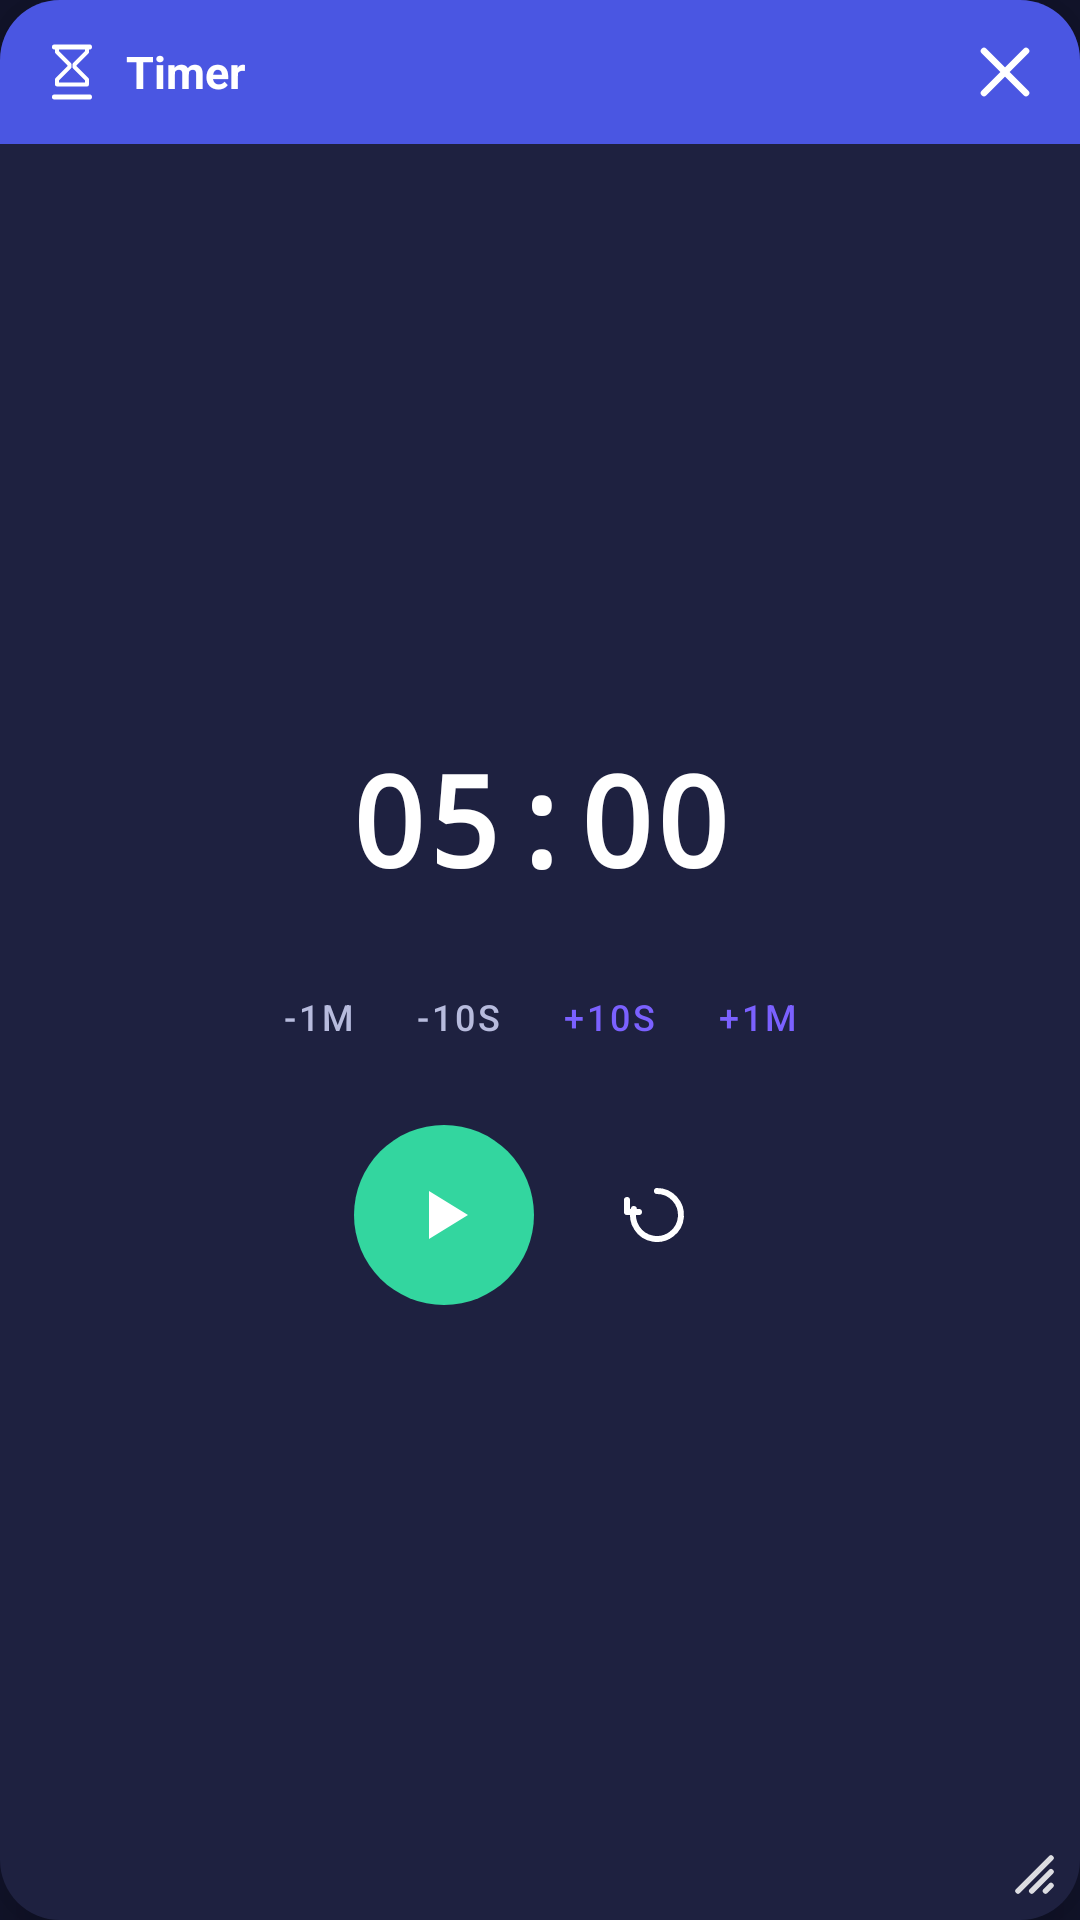

The Android layout XML behind this screen, and the referenced resources:
<!-- AndroidManifest.xml: application theme Theme.GeneoOverlay -->
<!-- res/layout/overlay_timer.xml -->
<?xml version="1.0" encoding="utf-8"?>
<FrameLayout xmlns:android="http://schemas.android.com/apk/res/android"
    android:id="@+id/timerOuterRoot"
    android:layout_width="270dp"
    android:layout_height="340dp">

    <LinearLayout
        android:id="@+id/timerRoot"
        android:layout_width="match_parent"
        android:layout_height="match_parent"
        android:background="@drawable/bg_tool_card"
        android:elevation="14dp"
        android:orientation="vertical">

        
        <LinearLayout
            android:id="@+id/timerHeader"
            android:layout_width="match_parent"
            android:layout_height="48dp"
            android:background="@drawable/bg_tool_header"
            android:gravity="center_vertical"
            android:orientation="horizontal"
            android:paddingStart="14dp"
            android:paddingEnd="8dp">

            <ImageView
                android:layout_width="20dp"
                android:layout_height="20dp"
                android:src="@drawable/ic_timer" />

            <TextView
                android:layout_width="0dp"
                android:layout_height="wrap_content"
                android:layout_weight="1"
                android:layout_marginStart="8dp"
                android:text="Timer"
                android:textColor="@color/white"
                android:textSize="15sp"
                android:textStyle="bold" />

            <ImageButton
                android:id="@+id/btnCloseTimer"
                android:layout_width="34dp"
                android:layout_height="34dp"
                android:background="@drawable/bg_round_button"
                android:contentDescription="Close"
                android:padding="7dp"
                android:src="@drawable/ic_close" />
        </LinearLayout>

        
        <LinearLayout
            android:layout_width="match_parent"
            android:layout_height="0dp"
            android:layout_weight="1"
            android:gravity="center_vertical"
            android:orientation="vertical">

            <TextView
                android:id="@+id/tvTimerTime"
                android:layout_width="match_parent"
                android:layout_height="wrap_content"
                android:fontFamily="monospace"
                android:gravity="center"
                android:text="05:00"
                android:textColor="@color/geneo_text_primary"
                android:textSize="42sp"
                android:textStyle="bold" />

            
            <LinearLayout
                android:id="@+id/timerAdjustRow"
                android:layout_width="match_parent"
                android:layout_height="wrap_content"
                android:layout_marginTop="14dp"
                android:gravity="center"
                android:orientation="horizontal">

                <Button
                    android:id="@+id/btnMinus1Min"
                    style="@style/Widget.MaterialComponents.Button.TextButton"
                    android:layout_width="wrap_content"
                    android:layout_height="wrap_content"
                    android:minWidth="0dp"
                    android:paddingStart="10dp"
                    android:paddingEnd="10dp"
                    android:text="-1m"
                    android:textColor="@color/geneo_text_secondary"
                    android:textSize="12sp" />

                <Button
                    android:id="@+id/btnMinus10Sec"
                    style="@style/Widget.MaterialComponents.Button.TextButton"
                    android:layout_width="wrap_content"
                    android:layout_height="wrap_content"
                    android:minWidth="0dp"
                    android:paddingStart="10dp"
                    android:paddingEnd="10dp"
                    android:text="-10s"
                    android:textColor="@color/geneo_text_secondary"
                    android:textSize="12sp" />

                <Button
                    android:id="@+id/btnPlus10Sec"
                    style="@style/Widget.MaterialComponents.Button.TextButton"
                    android:layout_width="wrap_content"
                    android:layout_height="wrap_content"
                    android:minWidth="0dp"
                    android:paddingStart="10dp"
                    android:paddingEnd="10dp"
                    android:text="+10s"
                    android:textColor="@color/geneo_accent"
                    android:textSize="12sp" />

                <Button
                    android:id="@+id/btnPlus1Min"
                    style="@style/Widget.MaterialComponents.Button.TextButton"
                    android:layout_width="wrap_content"
                    android:layout_height="wrap_content"
                    android:minWidth="0dp"
                    android:paddingStart="10dp"
                    android:paddingEnd="10dp"
                    android:text="+1m"
                    android:textColor="@color/geneo_accent"
                    android:textSize="12sp" />
            </LinearLayout>

            
            <LinearLayout
                android:layout_width="match_parent"
                android:layout_height="wrap_content"
                android:layout_marginTop="12dp"
                android:layout_marginBottom="8dp"
                android:gravity="center"
                android:orientation="horizontal">

                <ImageButton
                    android:id="@+id/btnStartPauseTimer"
                    android:layout_width="60dp"
                    android:layout_height="60dp"
                    android:layout_marginEnd="18dp"
                    android:background="@drawable/bg_round_button_accent"
                    android:contentDescription="Start"
                    android:padding="16dp"
                    android:src="@drawable/ic_play" />

                <ImageButton
                    android:id="@+id/btnResetTimer"
                    android:layout_width="46dp"
                    android:layout_height="46dp"
                    android:background="@drawable/bg_round_button"
                    android:contentDescription="Reset"
                    android:padding="11dp"
                    android:src="@drawable/ic_reset" />
            </LinearLayout>
        </LinearLayout>
    </LinearLayout>

    
    <FrameLayout
        android:id="@+id/resizeHandle"
        android:layout_width="40dp"
        android:layout_height="40dp"
        android:layout_gravity="bottom|end"
        android:elevation="16dp">

        <ImageView
            android:layout_width="22dp"
            android:layout_height="22dp"
            android:layout_gravity="bottom|end"
            android:layout_marginEnd="6dp"
            android:layout_marginBottom="6dp"
            android:alpha="0.85"
            android:src="@drawable/ic_resize_handle" />
    </FrameLayout>

</FrameLayout>
<!-- resources referenced by this layout -->
<resources>
  <color name="geneo_accent">#7B61FF</color>
  <color name="geneo_text_primary">#FFFFFF</color>
  <color name="geneo_text_secondary">#B7BBDD</color>
  <color name="white">#FFFFFF</color>
  <!-- drawable bg_round_button_accent (drawable) -->
  <?xml version="1.0" encoding="utf-8"?>
  <ripple xmlns:android="http://schemas.android.com/apk/res/android"
      android:color="#40FFFFFF">
      <item>
          <shape android:shape="oval">
              <solid android:color="@color/geneo_success" />
          </shape>
      </item>
  </ripple>
  <!-- drawable bg_tool_card (drawable) -->
  <?xml version="1.0" encoding="utf-8"?>
  <shape xmlns:android="http://schemas.android.com/apk/res/android" android:shape="rectangle">
      <solid android:color="@color/geneo_card" />
      <corners android:radius="20dp" />
  </shape>
  <!-- drawable bg_tool_header (drawable) -->
  <?xml version="1.0" encoding="utf-8"?>
  <shape xmlns:android="http://schemas.android.com/apk/res/android" android:shape="rectangle">
      <solid android:color="@color/geneo_primary" />
      <corners
          android:topLeftRadius="20dp"
          android:topRightRadius="20dp"
          android:bottomLeftRadius="0dp"
          android:bottomRightRadius="0dp" />
  </shape>
  <!-- drawable ic_close (drawable) -->
  <?xml version="1.0" encoding="utf-8"?>
  <vector xmlns:android="http://schemas.android.com/apk/res/android"
      android:width="24dp"
      android:height="24dp"
      android:viewportWidth="24"
      android:viewportHeight="24">
      <path
          android:pathData="M5,5l14,14M19,5l-14,14"
          android:strokeColor="#FFFFFF"
          android:strokeWidth="2.2"
          android:strokeLineCap="round" />
  </vector>
  <!-- drawable ic_play (drawable) -->
  <?xml version="1.0" encoding="utf-8"?>
  <vector xmlns:android="http://schemas.android.com/apk/res/android"
      android:width="24dp"
      android:height="24dp"
      android:viewportWidth="24"
      android:viewportHeight="24">
      <path
          android:pathData="M7,4l13,8l-13,8z"
          android:fillColor="#FFFFFF" />
  </vector>
  <!-- drawable ic_resize_handle (drawable) -->
  <?xml version="1.0" encoding="utf-8"?>
  <vector xmlns:android="http://schemas.android.com/apk/res/android"
      android:width="24dp"
      android:height="24dp"
      android:viewportWidth="24"
      android:viewportHeight="24">
      <path android:pathData="M8,20L20,8" android:strokeColor="#FFFFFF" android:strokeWidth="2" android:strokeLineCap="round"/>
      <path android:pathData="M13,20L20,13" android:strokeColor="#FFFFFF" android:strokeWidth="2" android:strokeLineCap="round"/>
      <path android:pathData="M18,20L20,18" android:strokeColor="#FFFFFF" android:strokeWidth="2" android:strokeLineCap="round"/>
  </vector>
  <style name="Theme.GeneoOverlay" parent="Theme.MaterialComponents.DayNight.NoActionBar">
          <item name="colorPrimary">@color/geneo_primary</item>
          <item name="colorPrimaryDark">@color/geneo_primary_dark</item>
          <item name="colorAccent">@color/geneo_accent</item>
          <item name="android:statusBarColor">@color/geneo_bg</item>
          <item name="android:windowBackground">@color/geneo_bg</item>
      </style>
  <color name="geneo_success">#33D69F</color>
  <color name="geneo_card">#1E2140</color>
  <color name="geneo_primary">#4A56E2</color>
  <color name="geneo_primary_dark">#3642B5</color>
  <color name="geneo_bg">#12142B</color>
</resources>
